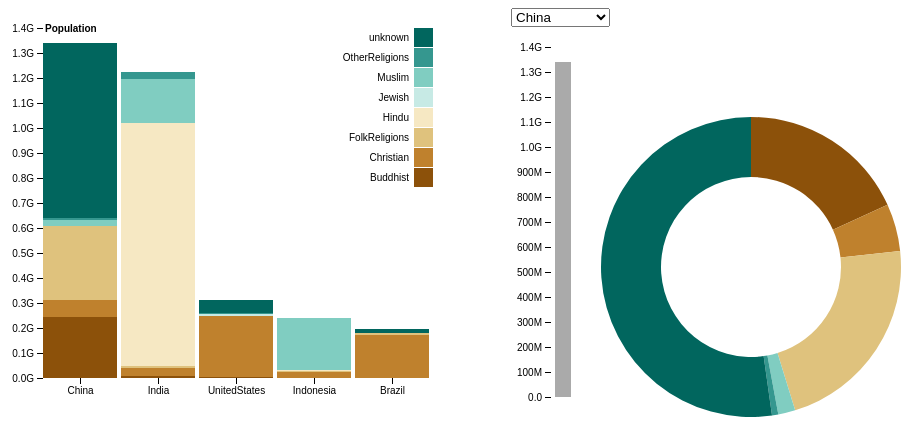
D3 v4 page, settled after 480 driven frames (8 s of simulated time); the page loaded 1 data file(s).


// ── figure1.js

var div = d3.select("body").append("div") 
    .attr("class", "tooltip")       
    .style("opacity", 0);

var svg = d3.select("svg"),
    margin = {top: 20, right: 20, bottom: 30, left: 40},
    width = +svg.attr("width") - margin.left - margin.right,
    height = +svg.attr("height") - margin.top - margin.bottom,
    chartgroup = svg.append("g").attr("transform", "translate(" + margin.left + "," + margin.top + ")");

var x = d3.scaleBand()
    .rangeRound([0, width])
    .paddingInner(0.05)
    .align(0.1);


var y = d3.scaleLinear()
    .rangeRound([height, 0]);

var z = d3.scaleOrdinal()
    // .range(["#98abc5", "#8a89a6", "#7b6888", "#6b486b", "#a05d56", "#d0743c", "#ff8c00"]);
    // .range(['#7fc97f','#beaed4','#fdc086','#ffff99','#386cb0','#f0027f','#bf5b17','#666666']);
    .range(['#8c510a','#bf812d','#dfc27d','#f6e8c3','#c7eae5','#80cdc1','#35978f','#01665e']);

d3.csv("Religion_Data.csv", function(d, i, columns) {
  for (i = 1, t = 0; i < columns.length; ++i) t += d[columns[i]] = +d[columns[i]];
  d.total = t;
  return d;
}, function(error, data) {
  if (error) throw error;

  var keys = data.columns.slice(1);

  data.sort(function(a, b) { return b.total - a.total; });
  x.domain(data.map(function(d) { return d.State; }));
  y.domain([0, d3.max(data, function(d) { return d.total; })]).nice();
  z.domain(keys);

d3.stack().keys(keys)(data)

  chartgroup.append("g")
    .selectAll("g")
    .data(d3.stack().keys(keys)(data))
    .enter().append("g")
      .attr("fill", function(d) { return z(d.key); })
    .selectAll("rect")
    .data(function(d) { return d; })
    .enter().append("rect")
      .attr("x", function(d) { return x(d.data.State); })
      .attr("y", function(d) { return y(d[1]); })
      .attr("height", function(d) { return y(d[0]) - y(d[1]); })
      .attr("width", x.bandwidth())
      .on("mouseover", function() { tooltip.style("display", null); })
      .on("mouseout", function() { tooltip.style("display", "none"); })
      .on("mousemove", function(d) {
      var xPosition = d3.mouse(this)[0];
      var yPosition = d3.mouse(this)[1];
      tooltip.attr("transform", "translate(" + xPosition + "," + yPosition + ")");
      tooltip.select("text").text(d[1]);
  });

// Add a group for x axis and similarly y axis by using two group and append those to our chart.

  chartgroup.append("g")
      .attr("class", "axis")
      .attr("transform", "translate(0," + height + ")")
      .call(d3.axisBottom(x));

  chartgroup.append("g")
      .attr("class", "axis")
      .call(d3.axisLeft(y).ticks(null, "s"))
    .append("text")
      .attr("x", 2)
      .attr("y", y(y.ticks().pop()) + 0.5)
      .attr("dy", "0.32em")
      .attr("fill", "#000")
      .attr("font-weight", "bold")
      .attr("text-anchor", "start")
      .text("Population");



  var legend = chartgroup.append("g")
      .attr("font-family", "sans-serif")
      .attr("font-size", 10)
      .attr("text-anchor", "end")
    .selectAll("g")
    .data(keys.slice().reverse())
    .enter().append("g")
      .attr("transform", function(d, i) { return "translate(0," + i * 20 + ")"; });

  legend.append("rect")
      .attr("x", width - 19)
      .attr("width", 19)
      .attr("height", 19)
      .attr("fill", z);

  legend.append("text")
      .attr("x", width - 24)
      .attr("y", 9.5)
      .attr("dy", "0.32em")
      .text(function(d) { return d; });


  var tooltip = svg.append("g")
  .attr("class", "tooltip")
  .style("display", "none");
    
tooltip.append("rect")
  .attr("width", 30)
  .attr("height", 20)
  .attr("fill", "white")
  .style("opacity", 0.5);

tooltip.append("text")
  .attr("x", 15)
  .attr("dy", "1.2em")
  .style("text-anchor", "middle")
  .attr("font-size", "12px")
  .attr("font-weight", "bold");

});  


// ── figure2.js
var dispatch = d3.dispatch("load", "statechange");

var groups = [
  "Buddhist",
  "Christian",
  "FolkReligions",
  "Hindu",
  "Jewish",
  "Muslim",
  "OtherReligions",
  "unknown" ];

d3.csv("Religion_Data.csv", type, function(error, states) {
  if (error) throw error;
  var stateById = d3.map();
  states.forEach(function(d) { stateById.set(d.State, d); });
  dispatch.call("load", this, stateById);
  dispatch.call("statechange", this, stateById.get("China"));
});

// A drop-down menu for selecting a state; uses the "menu" namespace.
dispatch.on("load.menu", function(stateById) {
  var select = d3.select("#chart")
    .append("div")
    .append("select")
      .on("change", function() { dispatch.call("statechange", this, stateById.get(this.value)); });

  select.selectAll("option")
      .data(stateById.values())
    .enter().append("option")
      .attr("value", function(d) { return d.State; })
      .text(function(d) { return d.State; });

  dispatch.on("statechange.menu", function(state) {
    select.property("value", state.State);
  });
});

// A bar chart to show total population; uses the "bar" namespace.
dispatch.on("load.bar", function(stateById) {
  var margin = {top: 20, right: 20, bottom: 30, left: 40},
      width = 80 - margin.left - margin.right,
      height = 400 - margin.top - margin.bottom;

  var y = d3.scaleLinear()
      .domain([0, d3.max(stateById.values(), function(d) { return d.total; })])
      .rangeRound([height, 0])
      .nice();

  var yAxis = d3.axisLeft(y)
      .tickFormat(d3.format(".2s"));

  var svg = d3.select("#chart").append("svg")
      .attr("width", width + margin.left + margin.right)
      .attr("height", height + margin.top + margin.bottom)
    .append("g")
      .attr("transform", "translate(" + margin.left + "," + margin.top + ")");

  svg.append("g")
      .attr("class", "y axis")
      .call(yAxis);

  var rect = svg.append("rect")
      .attr("x", 4)
      .attr("width", width - 4)
      .attr("y", height)
      .attr("height", 0)
      .style("fill", "#aaa");

  dispatch.on("statechange.bar", function(d) {
    rect.transition()
        .attr("y", y(d.total))
        .attr("height", y(0) - y(d.total));
  });
});

// A pie chart to show population by age group; uses the "pie" namespace.
dispatch.on("load.pie", function(stateById) {
  var width = 320,
      height = 320,
      radius = Math.min(width, height) / 2;

  var color = d3.scaleOrdinal()
      .domain(groups)
      .range(['#8c510a','#bf812d','#dfc27d','#f6e8c3','#c7eae5','#80cdc1','#35978f','#01665e']);

  var arc = d3.arc()
      .outerRadius(radius - 10)
      .innerRadius(radius - 70);

  var pie = d3.pie()
      .sort(null);

  var svg = d3.select("#chart").append("svg")
      .attr("width", width)
      .attr("height", height)
    .append("g")
      .attr("transform", "translate(" + width / 2 + "," + height / 2 + ")");

  var path = svg.selectAll("path")
      .data(groups)
    .enter().append("path")
      .style("fill", color)
      .each(function() { this._current = {startAngle: 0, endAngle: 0}; });

  dispatch.on("statechange.pie", function(d) {
    path.data(pie.value(function(g) { return d[g]; })(groups)).transition()
        .attrTween("d", function(d) {
          var interpolate = d3.interpolate(this._current, d);
          this._current = interpolate(0);
          return function(t) {
            return arc(interpolate(t));
          };
        });
  });
});

// Coerce population counts to numbers and compute total per state.
function type(d) {
  d.total = d3.sum(groups, function(k) { return d[k] = +d[k]; });
  return d;
}


### data: Religion_Data.csv
State, Buddhist, Christian, FolkReligions, Hindu, Jewish, Muslim, OtherReligions, unknown
Brazil, 250000, 173300000, 5540000, 0, 110000, 40000, 300000, 15410000
China, 244130000, 68410000, 294320000, 20000, 0, 24690000, 9080000, 700680000
India, 9250000, 31130000, 5840000, 973750000, 10000, 176190000, 27560000, 870000
Indonesia, 1720000, 23660000, 750000, 4050000, 0, 209120000, 340000, 240000
UnitedStates, 3570000, 243060000, 630000, 1790000, 5690000, 2770000, 1900000, 50980000